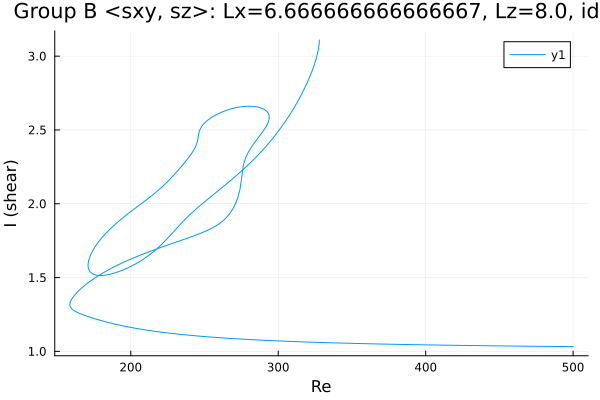

Values plotted in this chart, from the file beside it:
Re, shear
327.9, 3.109
327.9, 3.109
327.9, 3.109
327.9, 3.109
327.9, 3.109
327.9, 3.109
327.9, 3.108
327.9, 3.105
327.9, 3.1
327.9, 3.095
327.8, 3.086
327.1, 3.038
325.7, 2.981
324.3, 2.936
322.9, 2.897
321.4, 2.862
320, 2.829
318.6, 2.798
317.2, 2.769
315.8, 2.741
314.4, 2.714
313, 2.689
311.5, 2.664
310.1, 2.64
308.7, 2.618
307.3, 2.595
305.9, 2.574
304.5, 2.553
303.1, 2.533
301.6, 2.513
300.2, 2.494
298.8, 2.475
297.4, 2.457
296, 2.439
294.6, 2.422
293.2, 2.406
291.7, 2.389
290.3, 2.373
288.9, 2.358
287.5, 2.343
286.1, 2.328
284.7, 2.313
283.3, 2.299
281.8, 2.285
280.4, 2.272
279, 2.258
277.6, 2.245
276.2, 2.232
274.8, 2.219
273.4, 2.207
271.9, 2.194
270.5, 2.182
269.1, 2.17
267.7, 2.158
266.3, 2.146
264.9, 2.134
263.5, 2.123
262, 2.111
260.6, 2.1
259.2, 2.088
... 648 more rows
